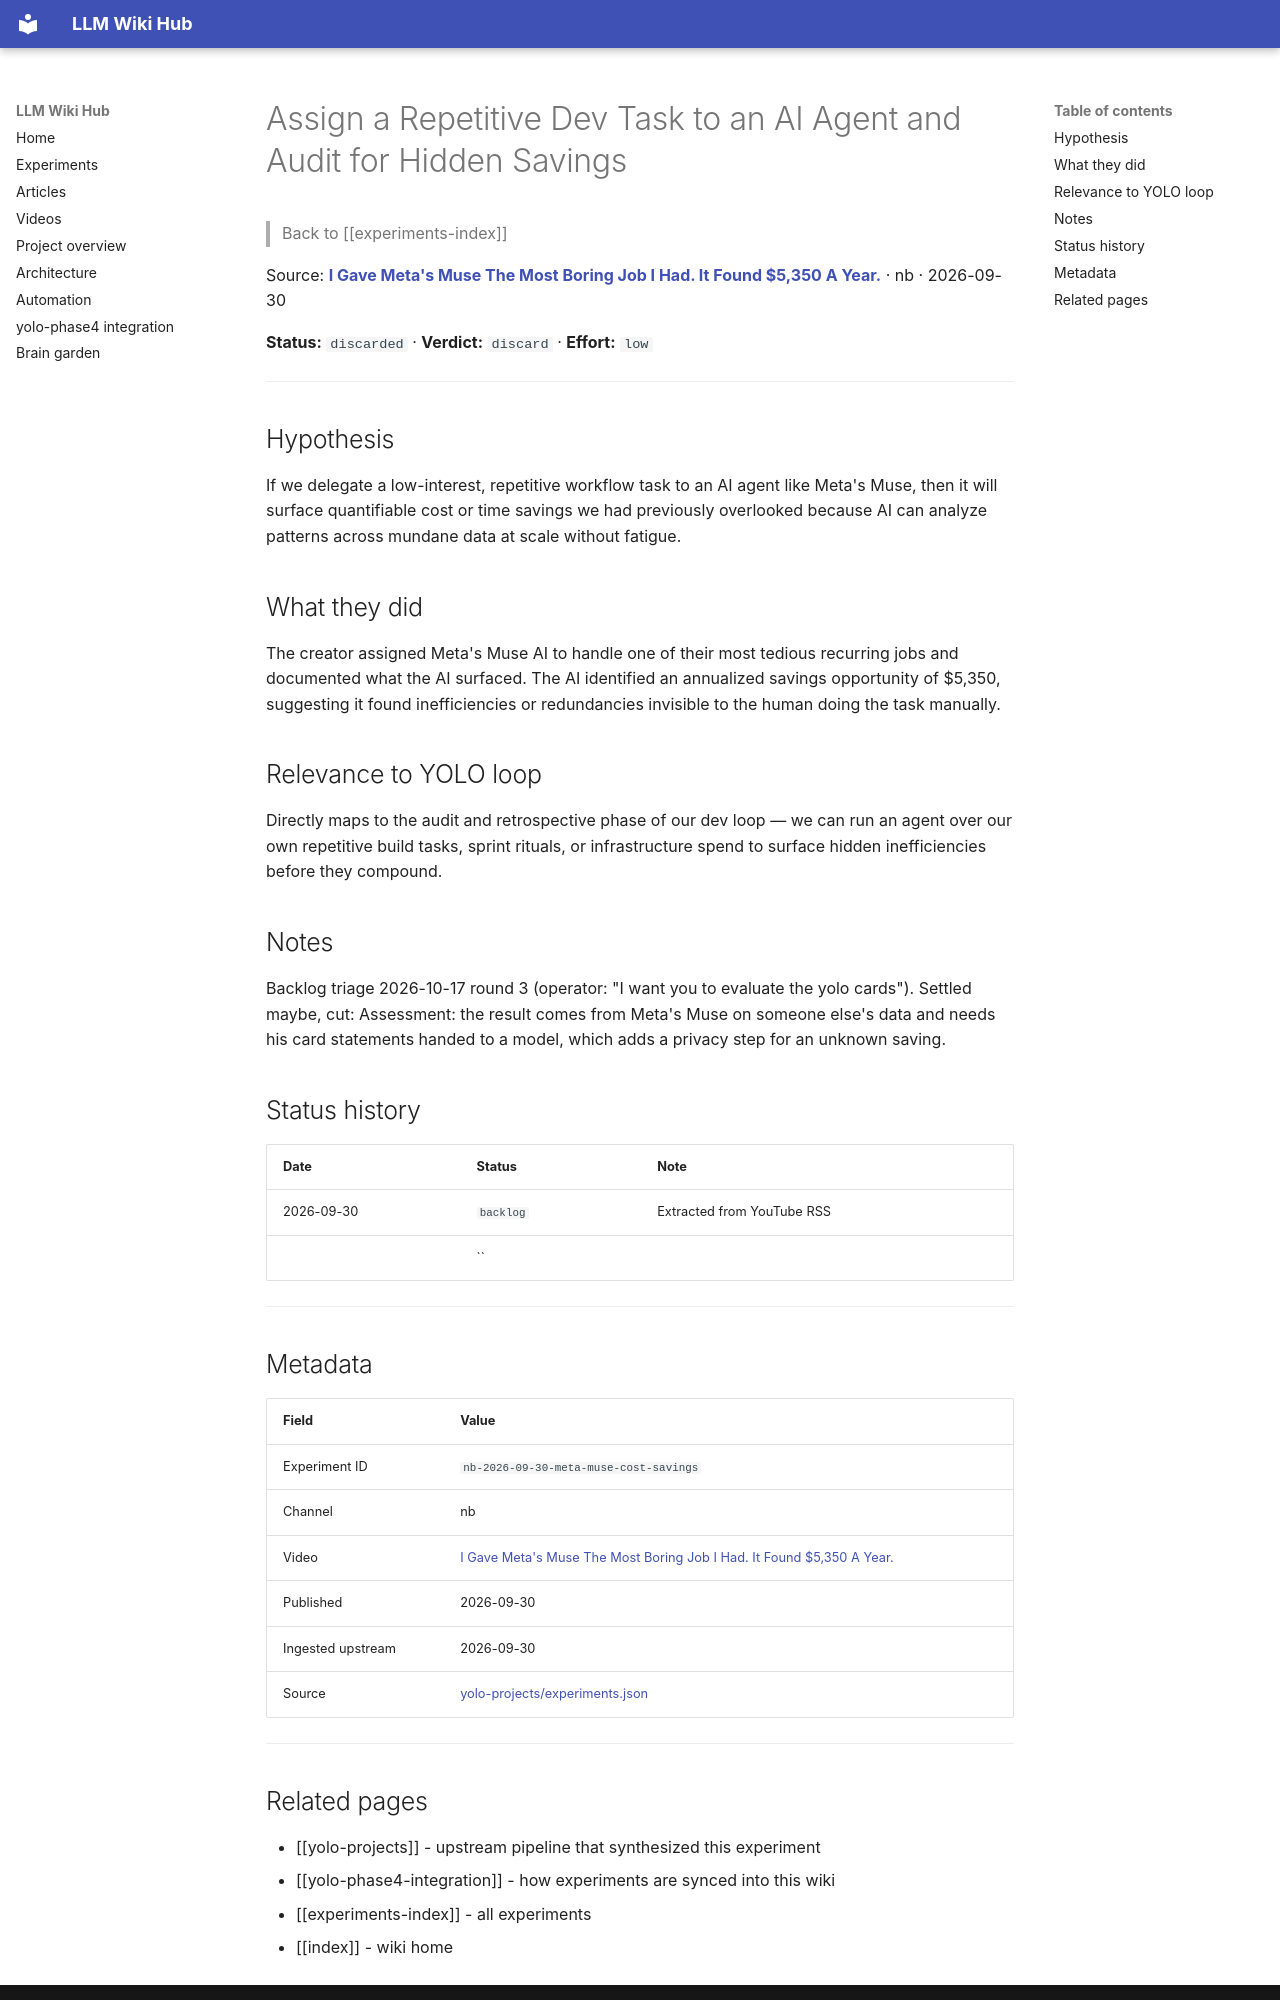

repository: Anguijm/llm-wiki-hub · page: experiments/nb-2026-09-30-meta-muse-cost-savings/index.html · generator: mkdocs

# Assign a Repetitive Dev Task to an AI Agent and Audit for Hidden Savings

> Back to [[experiments-index]]

Source: **[I Gave Meta's Muse The Most Boring Job I Had. It Found $5,350 A Year.](https://www.youtube.com/watch?v=gbbPBr3OraQ)** · nb · 2026-09-30

**Status:** `discarded` · **Verdict:** `discard` · **Effort:** `low`

---

## Hypothesis

If we delegate a low-interest, repetitive workflow task to an AI agent like Meta's Muse, then it will surface quantifiable cost or time savings we had previously overlooked because AI can analyze patterns across mundane data at scale without fatigue.

## What they did

The creator assigned Meta's Muse AI to handle one of their most tedious recurring jobs and documented what the AI surfaced. The AI identified an annualized savings opportunity of $5,350, suggesting it found inefficiencies or redundancies invisible to the human doing the task manually.

## Relevance to YOLO loop

Directly maps to the audit and retrospective phase of our dev loop — we can run an agent over our own repetitive build tasks, sprint rituals, or infrastructure spend to surface hidden inefficiencies before they compound.

## Notes

Backlog triage 2026-10-17 round 3 (operator: "I want you to evaluate the yolo cards"). Settled maybe, cut: Assessment: the result comes from Meta's Muse on someone else's data and needs his card statements handed to a model, which adds a privacy step for an unknown saving.

## Status history

| Date | Status | Note |
|---|---|---|
| 2026-09-30 | `backlog` | Extracted from YouTube RSS |
|  | `` |  |

---

## Metadata

| Field | Value |
|---|---|
| Experiment ID | `nb-2026-09-30-meta-muse-cost-savings` |
| Channel | nb |
| Video | [I Gave Meta's Muse The Most Boring Job I Had. It Found $5,350 A Year.](https://www.youtube.com/watch?v=gbbPBr3OraQ) |
| Published | 2026-09-30 |
| Ingested upstream | 2026-09-30 |
| Source | [yolo-projects/experiments.json](https://github.com/Anguijm/yolo-projects/blob/main/experiments.json) |

---
